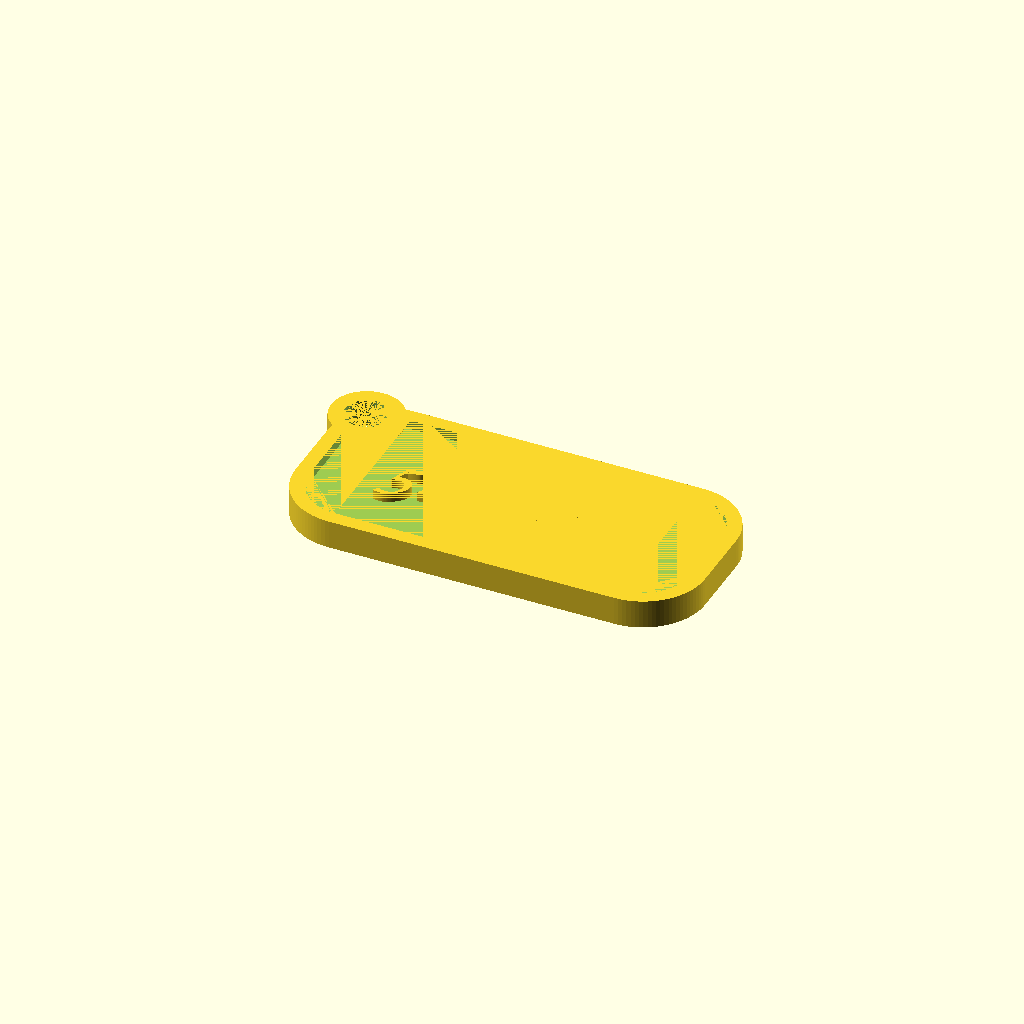
Cell 1: the model at its default parameters.
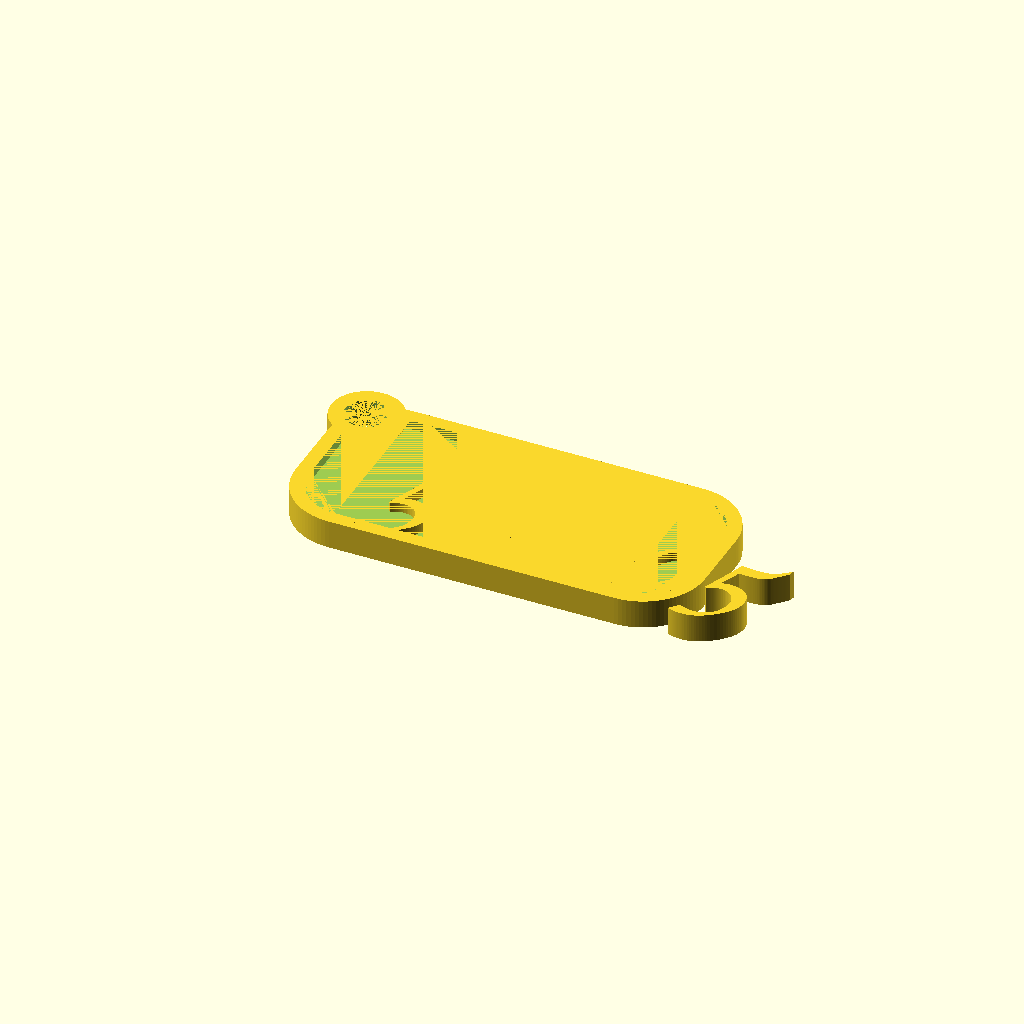
Cell 2: the same model with string_size = 12.
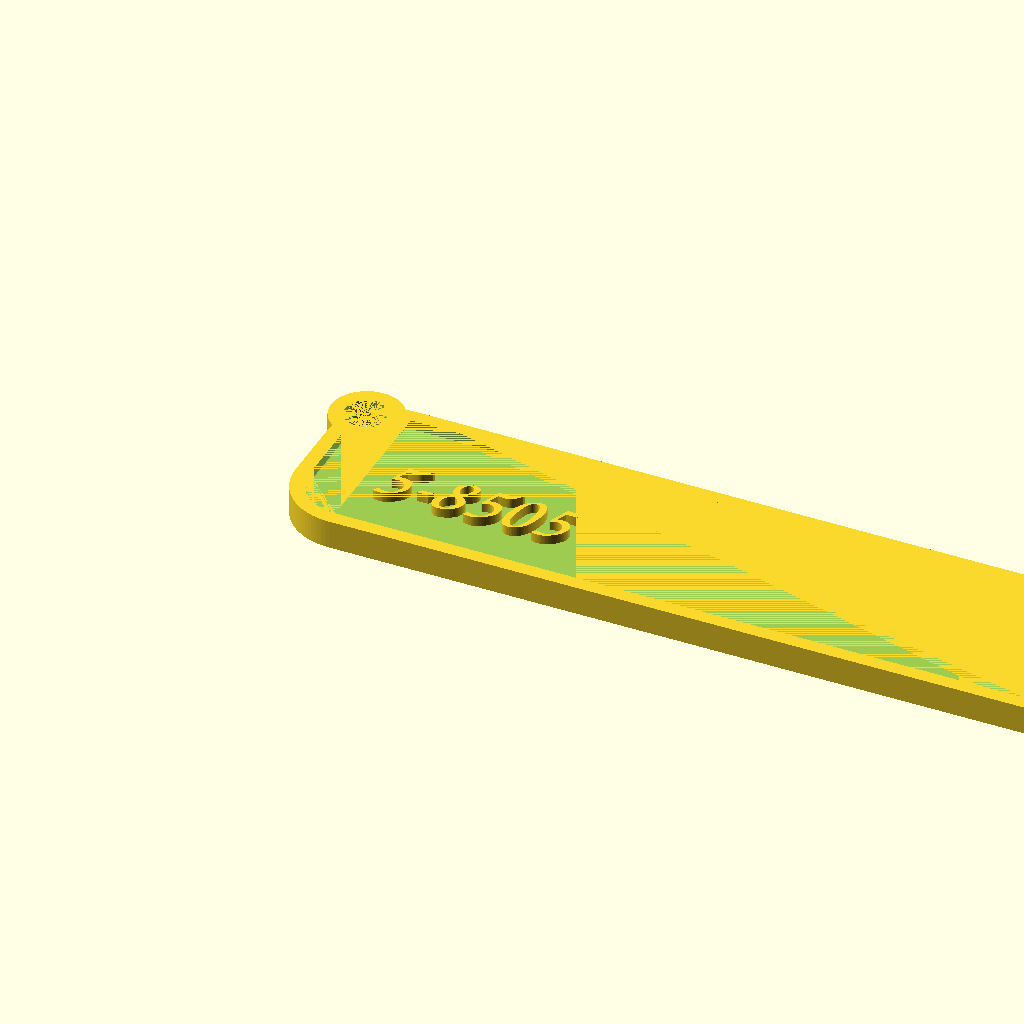
Cell 3: size_x = 86 (everything else at default).
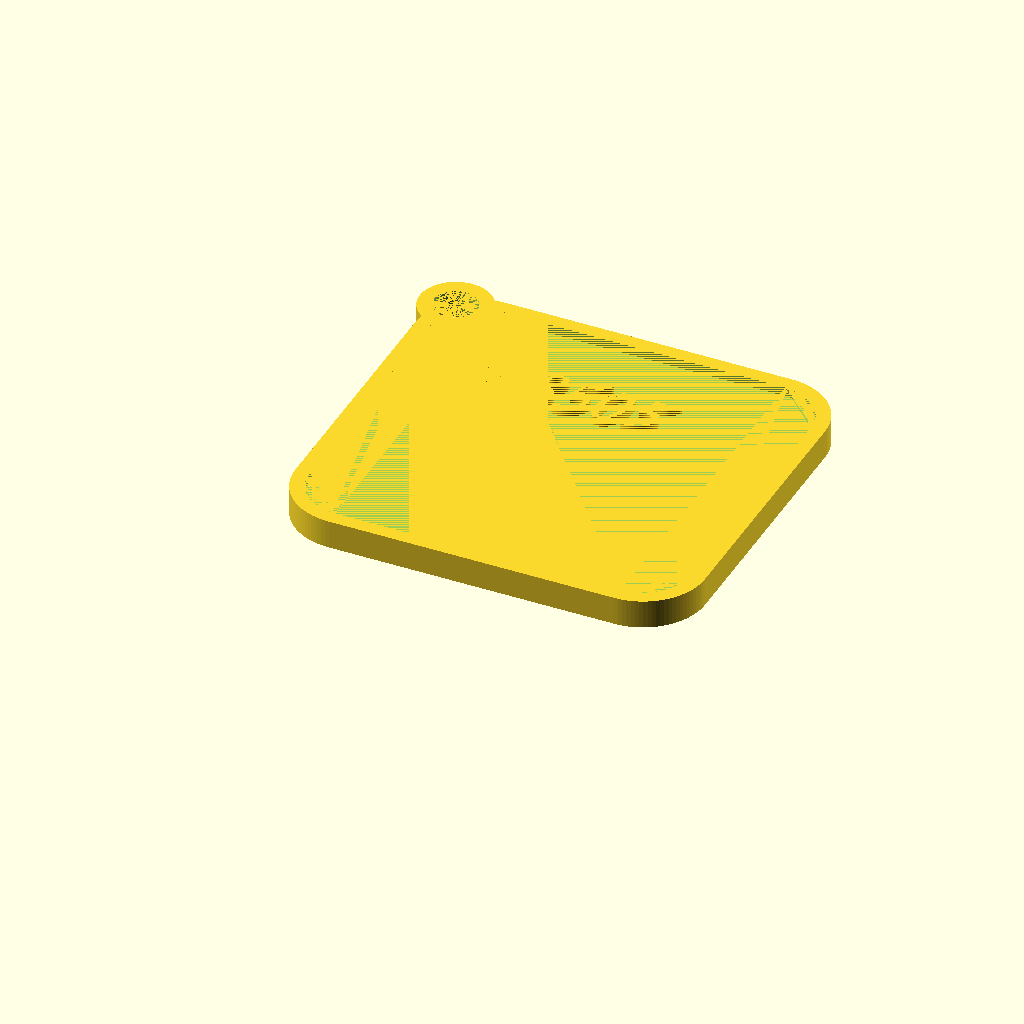
Cell 4: the same model with size_y = 40.
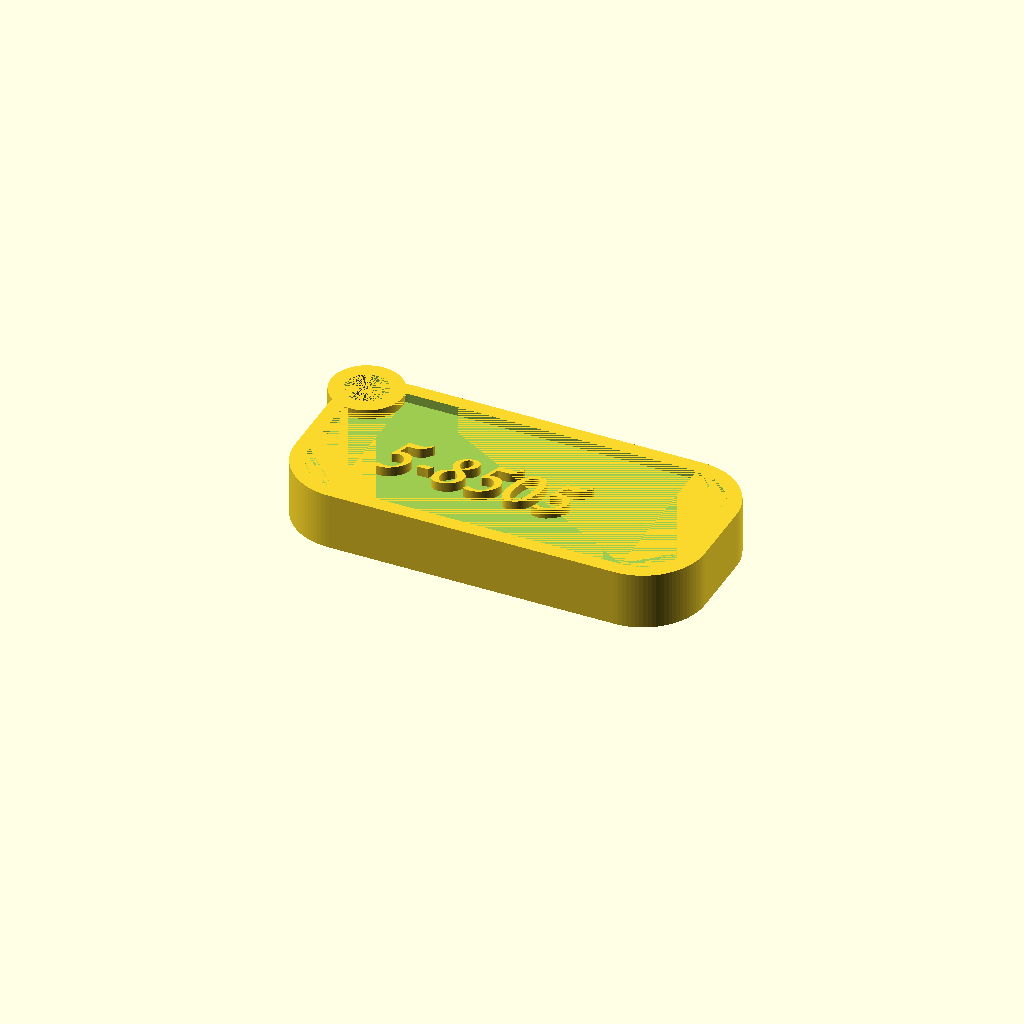
Cell 5: the same model with size_z = 6.
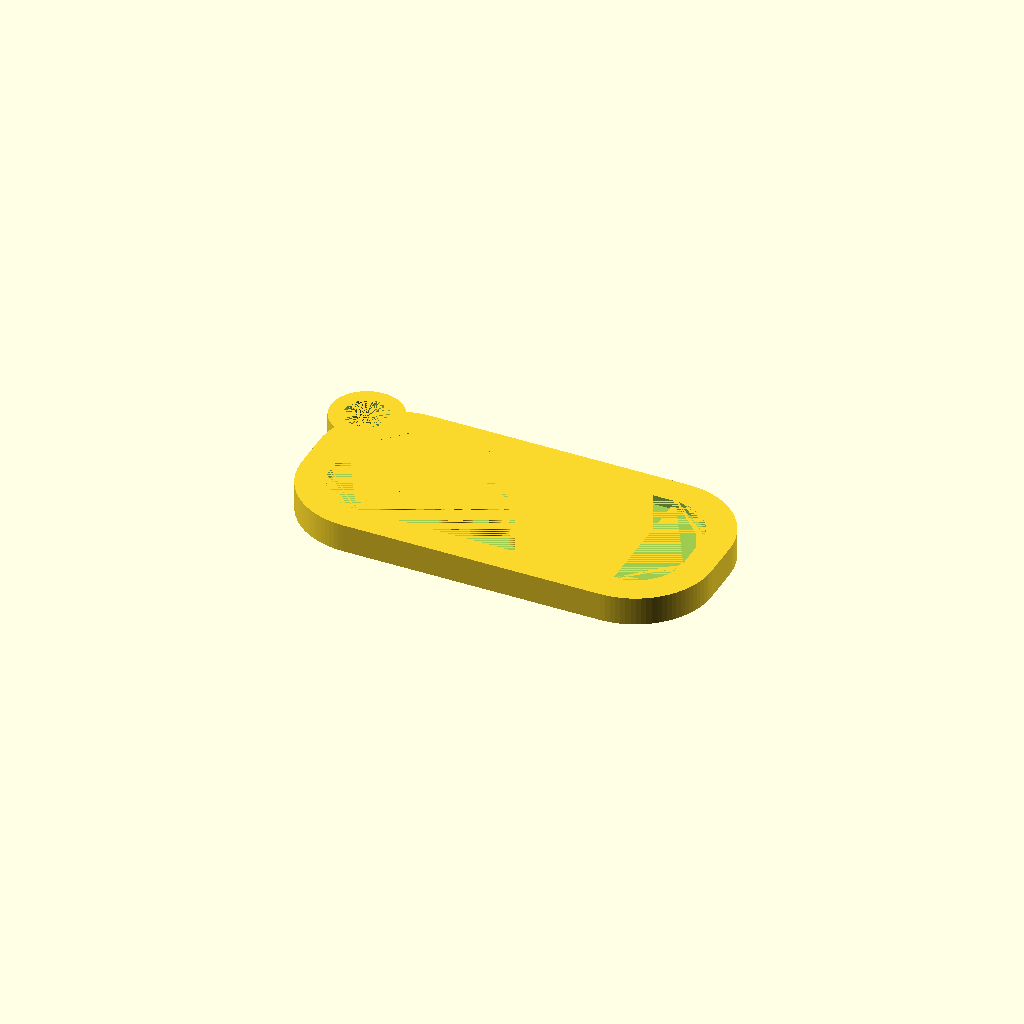
Cell 6 — border set to 3, the other parameters unchanged.
All cells are drawn from one camera (rotation 55°, 0°, 25°, orthographic, colour scheme Cornfield), so only the parameter changes between them.
The OpenSCAD source (inputs/thingiverse/files/thing-3015126/files/keytag.scad):
$fn = 100;

string = "5-8505";
string_size = 6;

size_x = 43;
size_y = 20;
size_z = 3;
border = 1.5;
concavity = 1;
roundness = 5;

// position relative to top-left
hole = 4.5;
hole_x = 0;
hole_y = 0;
hole_border = 1.5;

module rounded_cube(r, dims, center)
{
    translate([r, r, 0])
    linear_extrude(dims.z)
        minkowski()
        {
            square([dims.x-r*2, dims.y-r*2], center);
            circle(r);
        }
}

module tag()
{
    difference()
    {
        union()
        {
            difference()
            {
                rounded_cube(roundness+border, [size_x, size_y, size_z], false);
                translate([border, border, size_z-concavity])
                    rounded_cube(roundness,
                                [size_x-border*2, size_y-border*2, concavity],
                                false);
            }
            translate([hole_x+hole/2, size_y-hole_y-hole/2, 0])
                cylinder(size_z, d=hole+hole_border*2, false);
        }
        translate([hole_x+hole/2, size_y-hole_y-hole/2, 0])
            cylinder(size_z, d=hole, false);
    }
}

module infotext()
{
    linear_extrude(size_z)
        text(string, string_size, "Comic Sans MS");
}

tag();
translate([border+hole+hole_x+hole_border,
            size_y-string_size-border-hole-hole_y-hole_border,
            0])
    infotext();
Customizer parameters (derived from the source; name, type, default, range or options):
string: string, default "5-8505"
string_size: number, default 6
size_x: number, default 43
size_y: number, default 20
size_z: number, default 3
border: number, default 1.5
concavity: number, default 1
roundness: number, default 5
hole: number, default 4.5
hole_x: number, default 0
hole_y: number, default 0
hole_border: number, default 1.5
